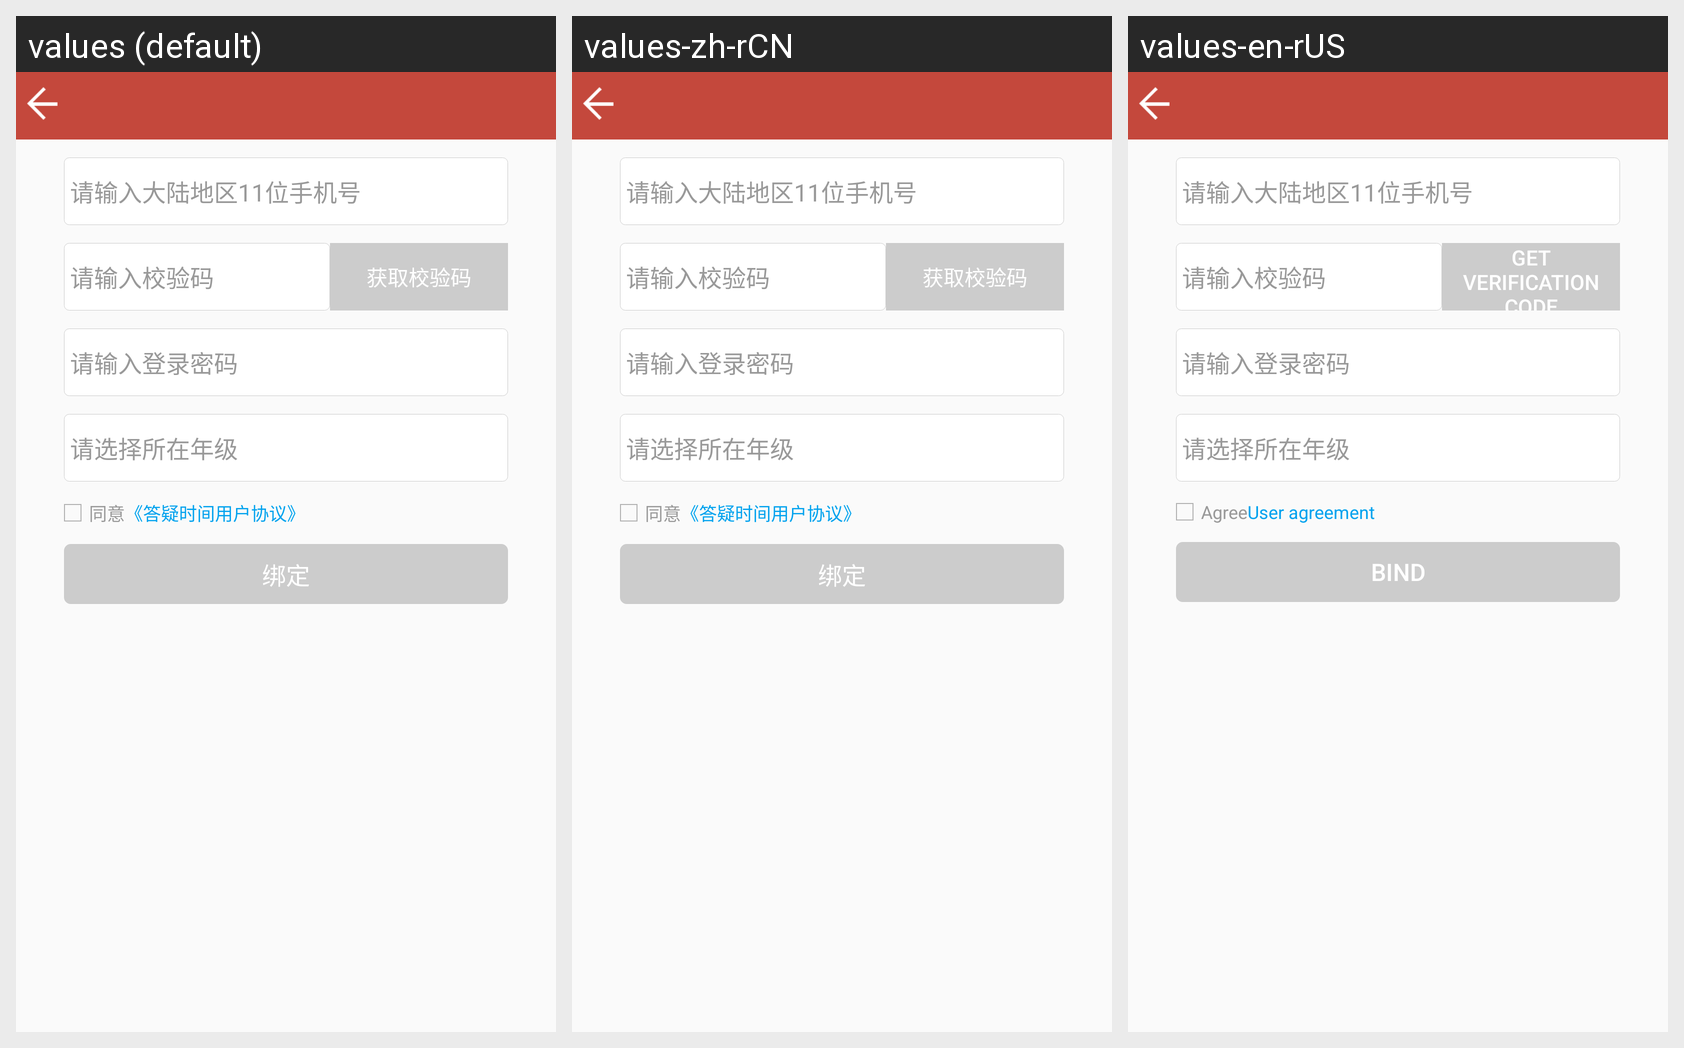

Here is an Android app screen in its default locale and in the app's own translations. Write out the translated-string differences for the strings that appear on this screen.
Android screen res/layout/activity_bind_wechat.xml rendered under 3 locales, left to right: values (default), values-zh-rCN, values-en-rUS. Device: Nexus 5 (rendered at 1080×1920; each locale shown at half size, 540×960, under a caption strip naming it); theme AppTheme.
Strings drawn on this screen, with the default value and each locale's value (text and hints the layout hard-codes, and strings that could not be matched under every locale, appear in the picture but are not listed):

get_verification_code
  values: 获取校验码
  values-zh-rCN: 获取校验码
  values-en-rUS: Get verification code

agree
  values: 同意
  values-zh-rCN: 同意
  values-en-rUS: Agree

agreement
  values: 《答疑时间用户协议》
  values-zh-rCN: 《答疑时间用户协议》
  values-en-rUS: User agreement

bind
  values: 绑定
  values-zh-rCN: 绑定  [not translated; the default value is used]
  values-en-rUS: bind
